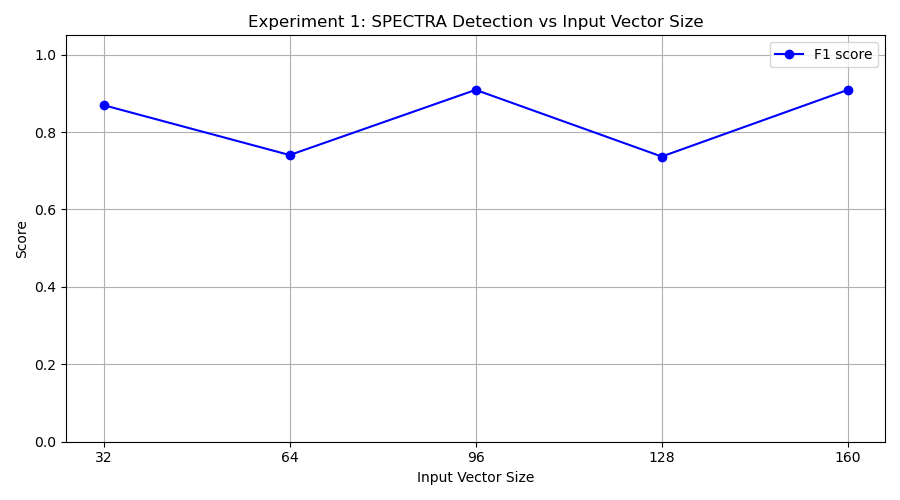

Source data for this figure (header and first rows):
input_vec_size, tp, fp, tn, fn, precision, recall, f1
32, 10, 3, 7, 0, 0.7692, 1.0, 0.8696
64, 10, 7, 3, 0, 0.5882, 1.0, 0.7407
96, 10, 2, 8, 0, 0.8333, 1.0, 0.9091
128, 7, 2, 8, 3, 0.7778, 0.7, 0.7368
160, 10, 2, 8, 0, 0.8333, 1.0, 0.9091
